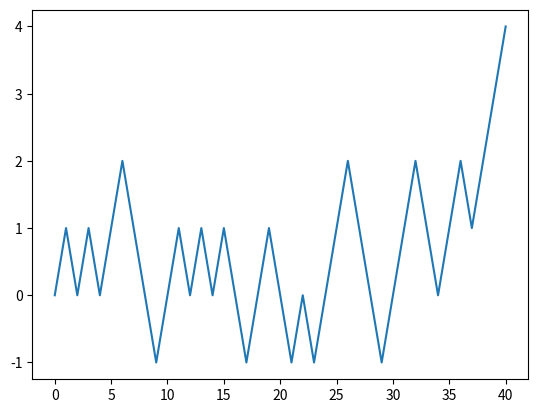

Here is the Python script that generated this plot:
import matplotlib.pyplot as plt
import numpy as np
import random
N = 40
Coin = ['H','T']
y = np.linspace(0,N,N+1)
heads = 0
tails = 0
P = 0
Win=[0]
for i in range(N):
    x = random.choice(Coin)
    if(x == 'H'):
        heads = heads + 1
        P = P + 1
    else:
        tails = tails - 1
        P = P - 1
    Win.append(P)
print(np.mean(Win))
plt.plot(y,Win)
plt.show()
